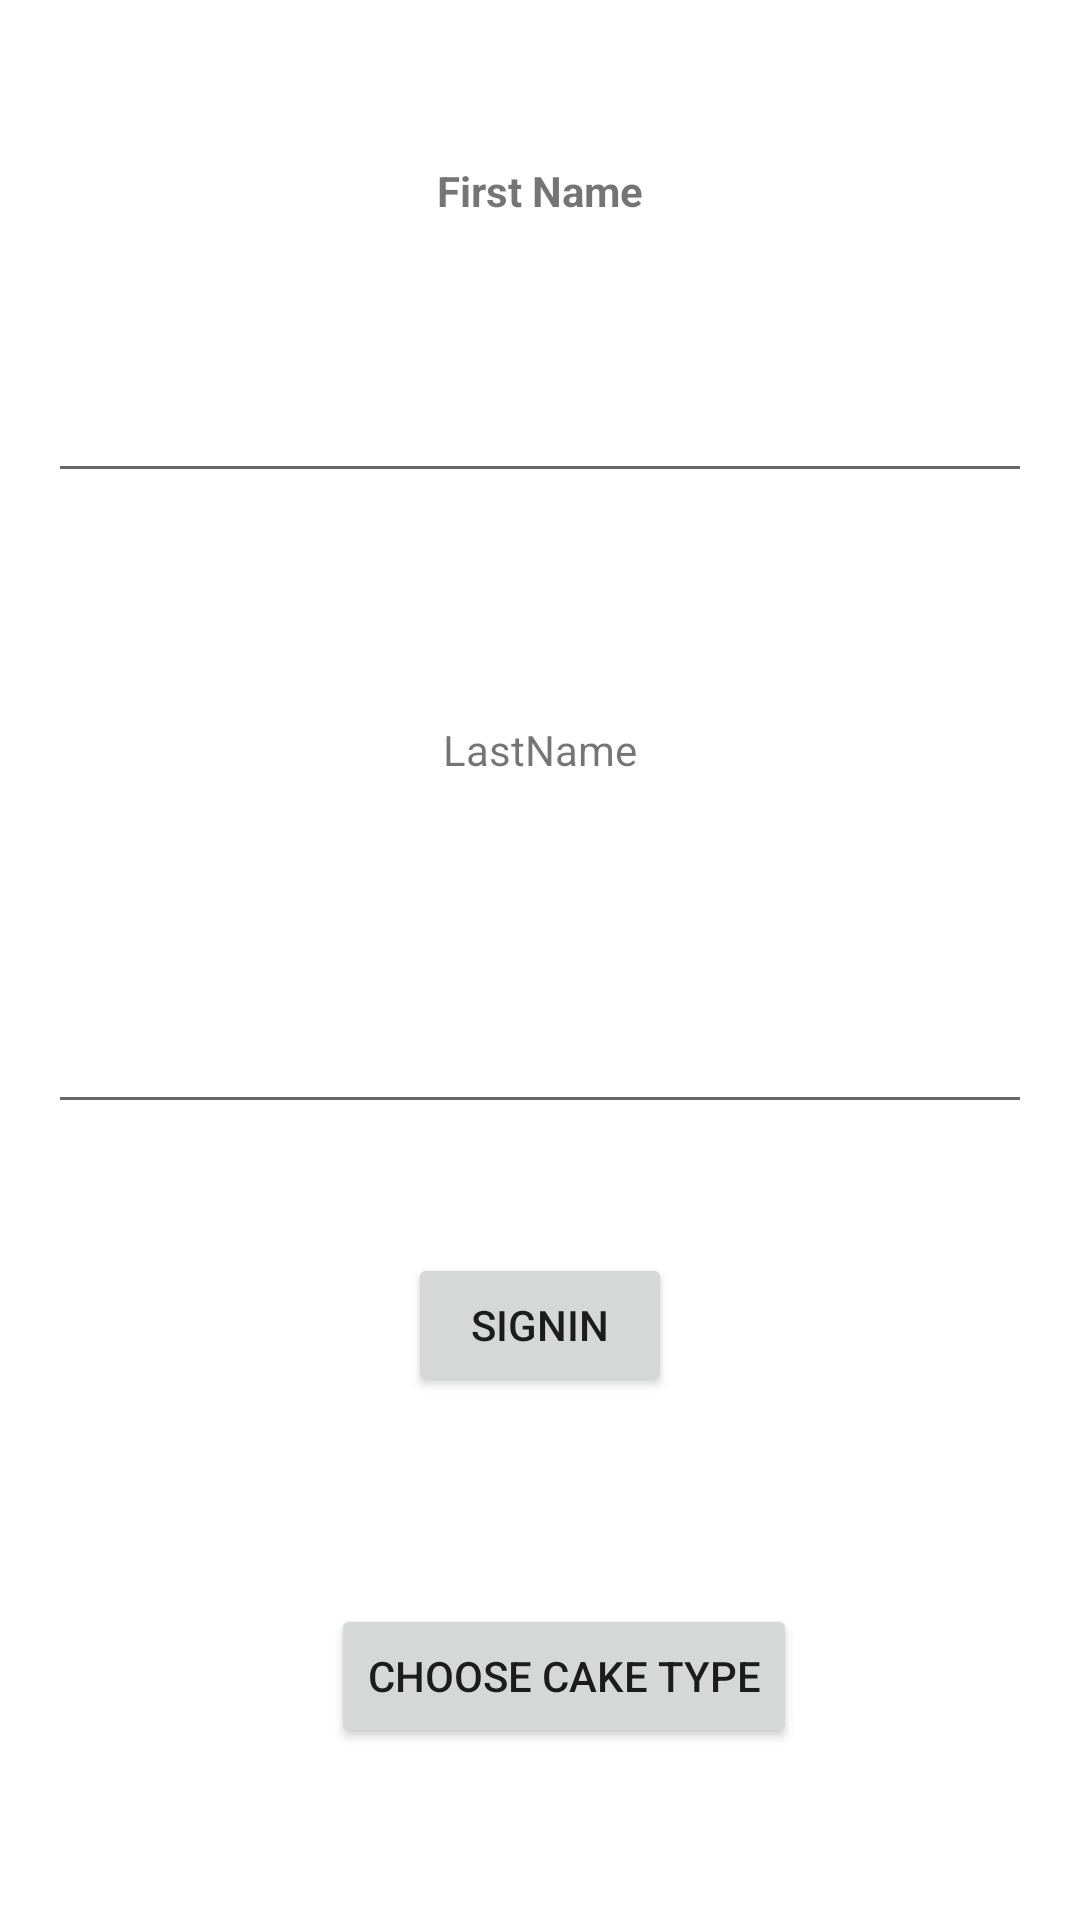

This screen was rendered from an Android layout file. Write that file and the resources it references.
<!-- AndroidManifest.xml: application theme Theme.RecipeFoods -->
<!-- res/layout/activity_login.xml -->
<?xml version="1.0" encoding="utf-8"?>
<androidx.constraintlayout.widget.ConstraintLayout xmlns:android="http://schemas.android.com/apk/res/android"
    xmlns:app="http://schemas.android.com/apk/res-auto"
    xmlns:tools="http://schemas.android.com/tools"
    android:layout_width="match_parent"
    android:layout_height="match_parent"
    tools:context=".LoginActivity">

    <TextView
        android:id="@+id/tvloginname"
        android:layout_width="wrap_content"
        android:textStyle="bold"
        android:layout_height="wrap_content"
        android:layout_marginStart="24dp"
        android:layout_marginTop="54dp"
        android:layout_marginEnd="24dp"
        android:text="First Name"
        app:layout_constraintEnd_toEndOf="parent"
        app:layout_constraintStart_toStartOf="parent"
        app:layout_constraintTop_toTopOf="parent" />

    <EditText
        android:id="@+id/etFirstName"
        android:layout_width="0dp"
        android:layout_height="wrap_content"
        android:layout_marginStart="16dp"
        android:layout_marginTop="50dp"
        android:layout_marginEnd="16dp"
        android:ems="10"
        android:inputType="textPersonName"
        app:layout_constraintEnd_toEndOf="parent"
        app:layout_constraintStart_toStartOf="parent"
        app:layout_constraintTop_toBottomOf="@+id/tvloginname" />

    <TextView
        android:id="@+id/tvLastName"
        android:layout_width="wrap_content"
        android:layout_height="wrap_content"
        android:layout_marginStart="24dp"
        android:layout_marginTop="76dp"
        android:layout_marginEnd="24dp"
        android:text="LastName"
        app:layout_constraintEnd_toEndOf="parent"
        app:layout_constraintStart_toStartOf="parent"
        app:layout_constraintTop_toBottomOf="@+id/etFirstName" />

    <EditText
        android:id="@+id/etLastName"
        android:layout_width="0dp"
        android:layout_height="wrap_content"
        android:layout_marginStart="16dp"
        android:layout_marginTop="74dp"
        android:layout_marginEnd="16dp"
        android:ems="10"
        android:inputType="textPersonName"
        app:layout_constraintEnd_toEndOf="parent"
        app:layout_constraintStart_toStartOf="parent"
        app:layout_constraintTop_toBottomOf="@+id/tvLastName" />

    <Button
        android:id="@+id/btnSignIn"
        android:layout_width="wrap_content"
        android:layout_height="wrap_content"
        android:layout_marginStart="24dp"
        android:layout_marginTop="43dp"
        android:layout_marginEnd="24dp"
        android:text="SignIn"
        app:layout_constraintEnd_toEndOf="parent"
        app:layout_constraintStart_toStartOf="parent"
        app:layout_constraintTop_toBottomOf="@+id/etLastName" />

    <Button
        android:id="@+id/btnOrder"
        android:layout_width="wrap_content"
        android:layout_height="wrap_content"
        android:layout_marginStart="16dp"
        android:layout_marginTop="69dp"
        android:text="Choose Cake Type"
        app:layout_constraintEnd_toEndOf="parent"
        app:layout_constraintStart_toStartOf="parent"
        app:layout_constraintTop_toBottomOf="@+id/btnSignIn" />
</androidx.constraintlayout.widget.ConstraintLayout>
<!-- resources referenced by this layout -->
<resources>
  <style name="Theme.RecipeFoods" parent="Theme.MaterialComponents.DayNight.DarkActionBar">
          
          <item name="colorPrimary">@color/purple_500</item>
          <item name="colorPrimaryVariant">@color/purple_700</item>
          <item name="colorOnPrimary">@color/white</item>
          
          <item name="colorSecondary">@color/teal_200</item>
          <item name="colorSecondaryVariant">@color/teal_700</item>
          <item name="colorOnSecondary">@color/black</item>
          
          <item name="android:statusBarColor" tools:targetApi="l">?attr/colorPrimaryVariant</item>
          
      </style>
  <!-- not gathered from this repository: default colours our renderer supplied (Android Studio template values) -->
  <color name="purple_500">#FF6200EE</color>
  <color name="purple_700">#FF3700B3</color>
  <color name="teal_200">#FF03DAC5</color>
  <color name="teal_700">#FF018786</color>
  <color name="black">#FF000000</color>
  <color name="white">#FFFFFFFF</color>
</resources>
